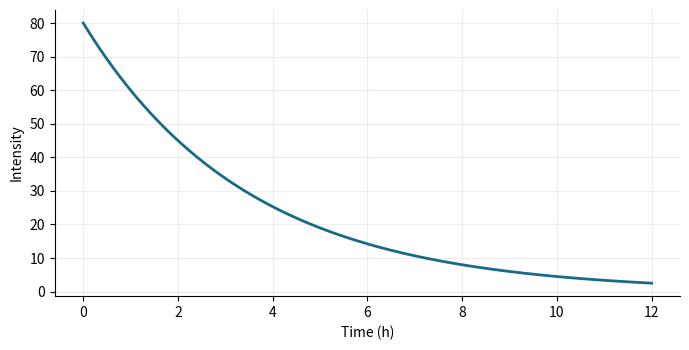

Source code (Python):
# Applied investigation: Decay of a fluorescent signal
import numpy as np
import matplotlib.pyplot as plt

# 1. Define the input domain and model
x = np.linspace(0, 12, 301)
y = 80*0.75**x

# 2. Inspect numerical predictions
idx = np.unique(np.linspace(0, len(x)-1, 5).round().astype(int))
print(np.column_stack((x[idx], y[idx])))

# 3. Visualize the model with labeled axes
fig, ax = plt.subplots(figsize=(7, 3.6))
ax.plot(x, y, "-", color="#176B87", linewidth=2)
ax.set(xlabel="Time (h)", ylabel="Intensity")
ax.grid(alpha=0.22)
ax.spines[["top", "right"]].set_visible(False)
fig.tight_layout()
plt.show()

# 4. Check the sampled output range
print(np.min(y), np.max(y))
